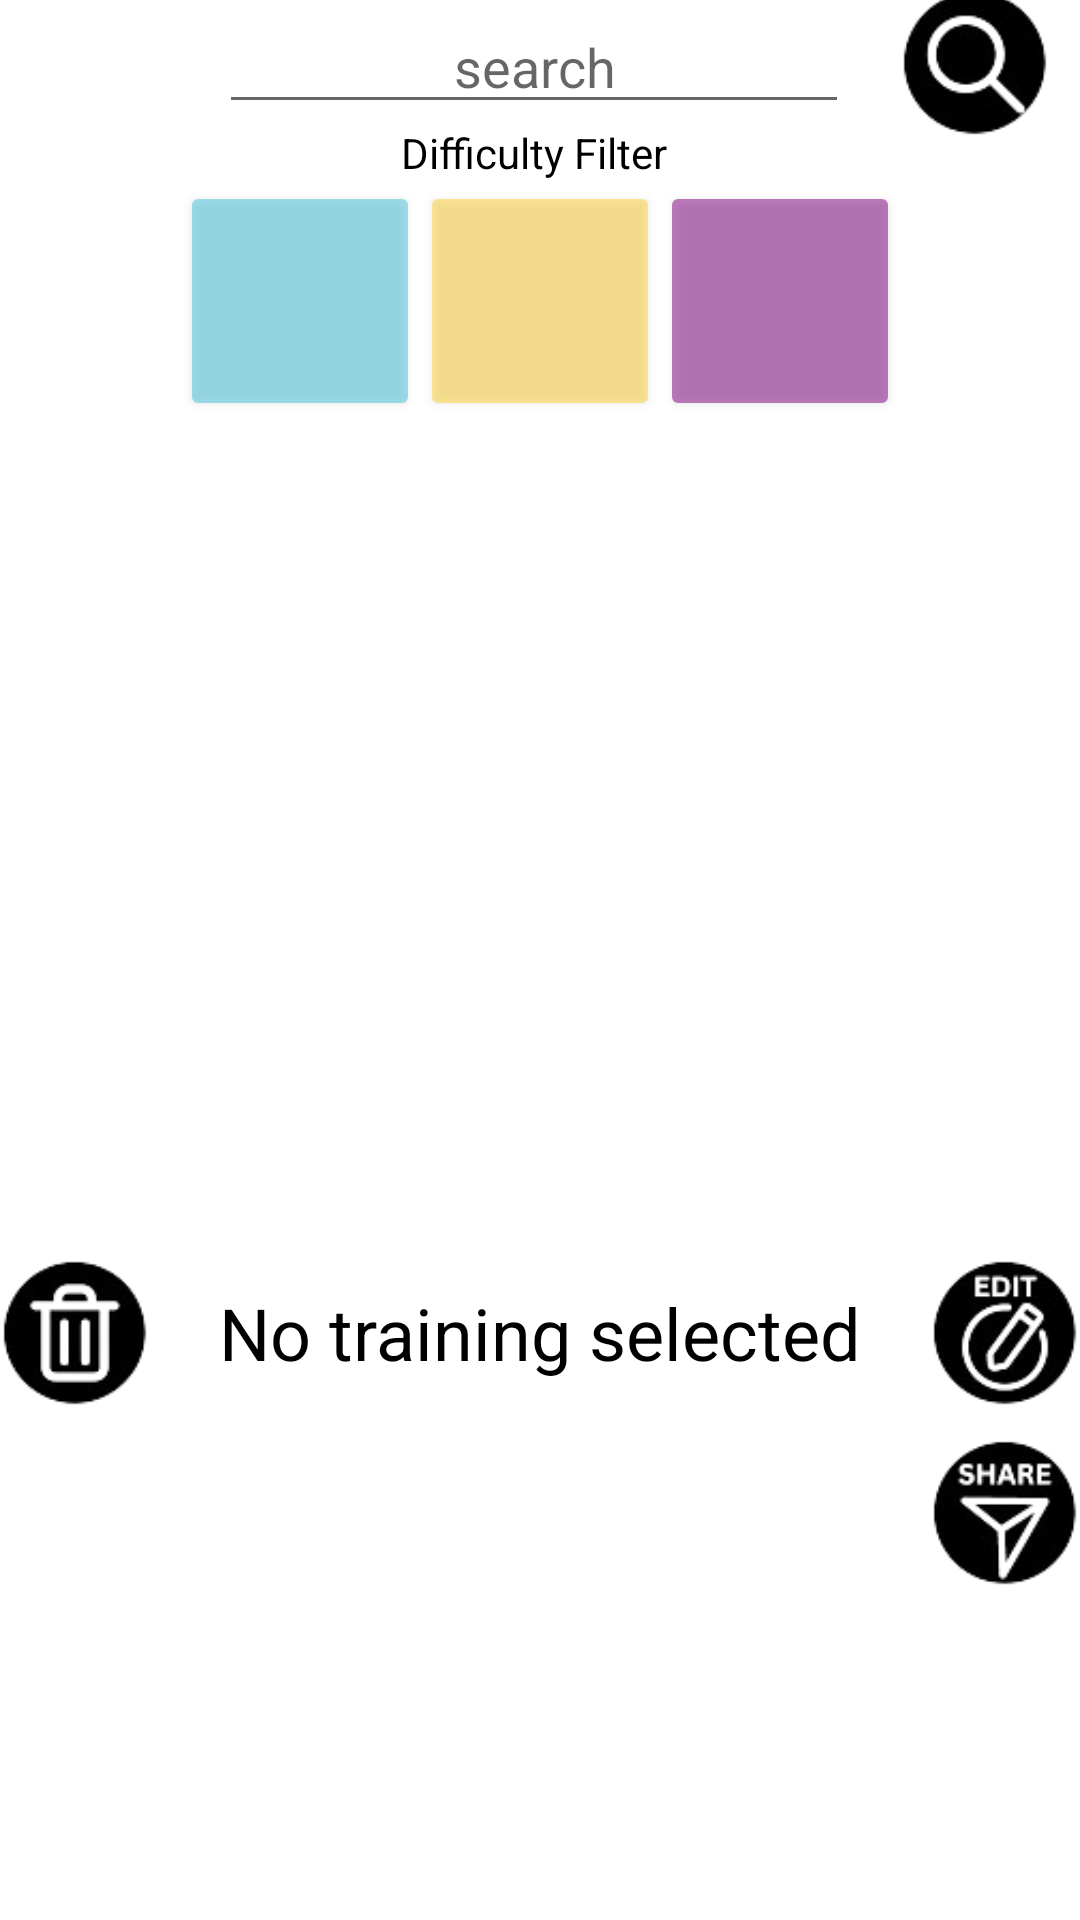

Layout XML and referenced resources for this Android screen:
<!-- AndroidManifest.xml: application theme Theme.FitTracker -->
<!-- res/layout/fragment_browse_trainings.xml -->
<?xml version="1.0" encoding="utf-8"?>
<androidx.constraintlayout.widget.ConstraintLayout xmlns:android="http://schemas.android.com/apk/res/android"
    xmlns:app="http://schemas.android.com/apk/res-auto"
    xmlns:tools="http://schemas.android.com/tools"
    android:id="@+id/browseRoot"
    android:layout_width="match_parent"
    android:layout_height="match_parent"
    android:visibility="visible"
    tools:context=".trainingservice.BrowseTrainingsActivity">

    <androidx.constraintlayout.widget.Guideline
        android:id="@+id/guideline5"
        android:layout_width="wrap_content"
        android:layout_height="wrap_content"
        android:orientation="horizontal"
        app:layout_constraintGuide_percent="0.65" />

    <androidx.recyclerview.widget.RecyclerView
        android:id="@+id/trainingList"
        android:layout_width="0dp"
        android:layout_height="0dp"
        android:foregroundGravity="center"
        android:textAlignment="center"
        app:layout_constraintBottom_toTopOf="@+id/guideline5"
        app:layout_constraintEnd_toEndOf="parent"
        app:layout_constraintHorizontal_bias="0.0"
        app:layout_constraintStart_toStartOf="parent"
        app:layout_constraintTop_toTopOf="@+id/guideline7"
        app:layout_constraintVertical_bias="0.0" />

    <TextView
        android:id="@+id/showNameTv"
        android:layout_width="wrap_content"
        android:layout_height="wrap_content"
        android:layout_margin="12dp"
        android:text="No training selected"
        android:textColor="@color/black"
        android:textSize="24sp"
        app:layout_constraintEnd_toEndOf="parent"
        app:layout_constraintStart_toStartOf="parent"
        app:layout_constraintTop_toTopOf="@+id/guideline5"
        tools:visibility="visible" />

    <ScrollView
        android:id="@+id/scrollView2"
        style="@style/customScrollView"
        android:layout_width="0dp"
        android:layout_height="0dp"
        android:layout_margin="8dp"
        app:layout_constraintBottom_toBottomOf="parent"
        app:layout_constraintEnd_toStartOf="@+id/editTrigger"
        app:layout_constraintHorizontal_bias="1.0"
        app:layout_constraintStart_toEndOf="@+id/deleteTrigger"
        app:layout_constraintTop_toBottomOf="@+id/showNameTv"
        app:layout_constraintVertical_bias="1.0"
        tools:visibility="visible">

        <TextView
            android:id="@+id/descTV"
            android:layout_width="match_parent"
            android:layout_height="match_parent"
            android:gravity="center_horizontal"
            android:textColor="@color/black"
            android:textSize="22sp"
            android:visibility="visible"
            app:autoSizeTextType="uniform"
            app:layout_constraintBottom_toBottomOf="parent"
            app:layout_constraintEnd_toEndOf="parent"
            app:layout_constraintStart_toStartOf="parent"
            app:layout_constraintTop_toBottomOf="@+id/showNameTv" />
    </ScrollView>

    <EditText
        android:id="@+id/editDescET"
        android:layout_width="0dp"
        android:layout_height="0dp"
        android:ems="10"
        android:gravity="center_horizontal|center_vertical"
        android:inputType="textMultiLine"
        android:text="Name"
        android:visibility="gone"
        app:layout_constraintBottom_toTopOf="@+id/patchTrigger"
        app:layout_constraintEnd_toEndOf="parent"
        app:layout_constraintStart_toStartOf="parent"
        app:layout_constraintTop_toBottomOf="@+id/showNameTv"
        tools:visibility="gone" />

    <EditText
        android:id="@+id/editTitleET"
        android:layout_width="wrap_content"
        android:layout_height="wrap_content"
        android:ems="10"
        android:gravity="center"
        android:inputType="textPersonName"
        android:text="Hey"
        android:visibility="gone"
        app:layout_constraintEnd_toEndOf="parent"
        app:layout_constraintStart_toStartOf="parent"
        app:layout_constraintTop_toTopOf="@+id/guideline5"
        tools:visibility="gone" />

    <EditText
        android:id="@+id/searchET"
        android:layout_width="wrap_content"
        android:layout_height="wrap_content"
        android:ems="10"
        android:gravity="center"
        android:hint="search"
        android:inputType="textPersonName"
        android:textColor="@color/black"
        app:layout_constraintEnd_toStartOf="@+id/filter"
        app:layout_constraintHorizontal_bias="0.5"
        app:layout_constraintStart_toEndOf="@+id/reset"
        app:layout_constraintTop_toTopOf="parent" />

    <ImageView
        android:id="@+id/filter"
        android:layout_width="50dp"
        android:layout_height="50dp"
        android:layout_marginStart="4dp"
        android:background="@drawable/icon_action_search"
        android:foreground="@drawable/icon_action_search"
        app:layout_constraintBottom_toBottomOf="@+id/searchET"
        app:layout_constraintEnd_toEndOf="parent"
        app:layout_constraintHorizontal_bias="0.5"
        app:layout_constraintStart_toEndOf="@+id/searchET"
        app:layout_constraintTop_toTopOf="@+id/searchET" />

    <ImageView
        android:id="@+id/reset"
        android:layout_width="50dp"
        android:layout_height="50dp"
        android:layout_marginTop="3dp"
        android:background="@color/white"
        android:foreground="@drawable/icon_action_reset"
        app:layout_constraintBottom_toBottomOf="@+id/searchET"
        app:layout_constraintEnd_toStartOf="@+id/searchET"
        app:layout_constraintHorizontal_bias="0.5"
        app:layout_constraintStart_toStartOf="parent"
        app:layout_constraintTop_toTopOf="@+id/searchET" />

    <Button
        android:id="@+id/easyFilter"
        android:layout_width="80dp"
        android:layout_height="80dp"
        android:alpha="0.5"
        android:backgroundTint="@color/easy_green"
        app:layout_constraintEnd_toStartOf="@+id/mediumFilter"
        app:layout_constraintHorizontal_bias="0.5"
        app:layout_constraintStart_toEndOf="@+id/reset"
        app:layout_constraintTop_toBottomOf="@+id/textView18" />

    <Button
        android:id="@+id/mediumFilter"
        android:layout_width="80dp"
        android:layout_height="80dp"
        android:alpha="0.5"
        android:backgroundTint="@color/mid_yellow"
        app:layout_constraintEnd_toStartOf="@+id/hardFilter"
        app:layout_constraintHorizontal_bias="0.5"
        app:layout_constraintStart_toEndOf="@+id/easyFilter"
        app:layout_constraintTop_toBottomOf="@+id/textView18" />

    <Button
        android:id="@+id/hardFilter"
        android:layout_width="80dp"
        android:layout_height="80dp"
        android:alpha="0.5"
        android:backgroundTint="@color/hard_red"
        app:layout_constraintEnd_toStartOf="@+id/filter"
        app:layout_constraintHorizontal_bias="0.5"
        app:layout_constraintStart_toEndOf="@+id/mediumFilter"
        app:layout_constraintTop_toTopOf="@+id/mediumFilter" />

    <androidx.constraintlayout.widget.Guideline
        android:id="@+id/guideline7"
        android:layout_width="wrap_content"
        android:layout_height="wrap_content"
        android:orientation="horizontal"
        app:layout_constraintGuide_percent="0.2" />

    <ImageView
        android:id="@+id/editTrigger"
        android:layout_width="50dp"
        android:layout_height="50dp"
        android:background="@drawable/icon_action_edit"
        android:visibility="visible"
        app:layout_constraintBottom_toBottomOf="@+id/showNameTv"
        app:layout_constraintEnd_toEndOf="parent"
        app:layout_constraintTop_toTopOf="@+id/showNameTv"
        tools:visibility="invisible" />

    <ImageView
        android:id="@+id/patchTrigger"
        android:layout_width="wrap_content"
        android:layout_height="wrap_content"
        android:background="@drawable/icon_action_add"
        android:visibility="invisible"
        app:layout_constraintBottom_toBottomOf="parent"
        app:layout_constraintEnd_toEndOf="parent"
        app:layout_constraintStart_toStartOf="parent" />

    <TextView
        android:id="@+id/textView18"
        android:layout_width="wrap_content"
        android:layout_height="wrap_content"
        android:text="Difficulty Filter"
        android:textColor="@color/black"
        app:layout_constraintEnd_toEndOf="@+id/searchET"
        app:layout_constraintStart_toStartOf="@+id/searchET"
        app:layout_constraintTop_toBottomOf="@+id/searchET" />

    <ImageView
        android:id="@+id/deleteTrigger"
        android:layout_width="50dp"
        android:layout_height="50dp"
        android:src="@drawable/icon_action_delete"
        android:visibility="visible"
        app:layout_constraintBottom_toBottomOf="@+id/showNameTv"
        app:layout_constraintStart_toStartOf="parent"
        app:layout_constraintTop_toTopOf="@+id/showNameTv"
        tools:visibility="invisible" />

    <TextView
        android:id="@+id/sb"
        android:layout_width="wrap_content"
        android:layout_height="wrap_content"
        app:layout_constraintBottom_toBottomOf="@+id/patchTrigger"
        app:layout_constraintEnd_toEndOf="parent"
        app:layout_constraintStart_toStartOf="parent"
        app:layout_constraintTop_toTopOf="parent" />

    <ImageView
        android:id="@+id/shareTrigger"
        android:layout_width="50dp"
        android:layout_height="50dp"
        android:layout_marginTop="10dp"
        android:src="@drawable/icon_action_share"
        android:visibility="visible"
        app:layout_constraintEnd_toEndOf="parent"
        app:layout_constraintStart_toStartOf="@+id/editTrigger"
        app:layout_constraintTop_toBottomOf="@+id/editTrigger"
        tools:visibility="invisible" />

</androidx.constraintlayout.widget.ConstraintLayout>
<!-- resources referenced by this layout -->
<resources>
  <color name="black">#FF000000</color>
  <color name="easy_green">#43C3DD</color>
  <color name="hard_red">#800080</color>
  <color name="mid_yellow">#FFD230</color>
  <color name="white">#FFFFFFFF</color>
  <!-- drawable icon_action_add: png bitmap (drawable, 4456 bytes) -->
  <!-- drawable icon_action_delete: png bitmap (drawable, 6562 bytes) -->
  <!-- drawable icon_action_edit: png bitmap (drawable, 8080 bytes) -->
  <!-- drawable icon_action_reset: png bitmap (drawable, 7700 bytes) -->
  <!-- drawable icon_action_search: png bitmap (drawable, 6438 bytes) -->
  <!-- drawable icon_action_share: png bitmap (drawable, 7574 bytes) -->
  <style name="customScrollView">
  
          
          <item name="android:scrollbarTrackVertical">@color/white</item>
          <item name="android:fadeScrollbars">false</item>
          <item name="android:scrollbarSize">4dp</item>
          <item name="android:scrollbarThumbVertical">@drawable/scrollbar</item>
  
  
      </style>
  <style name="Theme.FitTracker" parent="Theme.MaterialComponents.DayNight.DarkActionBar">
          
      <item name="textFillColor">@color/black</item>
  
      </style>
  <!-- drawable scrollbar (drawable) -->
  <?xml version="1.0" encoding="utf-8"?>
  <shape xmlns:android="http://schemas.android.com/apk/res/android"
      android:shape="rectangle">
      <size android:width="5dp" android:height="5dp"/>
      <solid android:color="#000"/>
  
  </shape>
</resources>
